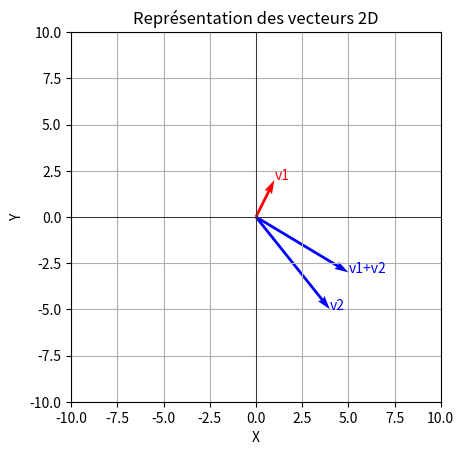

Reproduce this figure in Python.
import math
import matplotlib.pyplot as plt
from mpl_toolkits.mplot3d import Axes3D

"""Module Vecteur
    This module defines a 2D/3D vector class with basic operations and plotting capabilities.
"""
class Vecteur:
    def __init__(self, x: float, y: float, z: float = 0.0, name:str=None):
        """
        Initialize a Vecteur instance.
        Parameters:
            x (float): The x component of the vector.
            y (float): The y component of the vector.
            z (float, optional): The z component of the vector. Defaults to 0.0 for 2D vectors.
            name (str, optional): An optional name for the vector.
        Usage:
            v = Vecteur(1, 2, 3, name="v1") # Creates a 3D vector with components (1, 2, 3) and name "v1"
        """
        self.x = x
        self.y = y
        self.z = z
        self.name=name

    def __add__(self, other):
        """
        Add two vectors.
        Parameters:
            other (Vecteur): The vector to add.
        Returns:
            Vecteur: The resulting vector after addition.
        Usage:
            .. code-block:: python

                v1 = Vecteur(1, 2)
                v2 = Vecteur(3, 4)
                v3 = v1 + v2  # Results in Vecteur(4, 6)
        """
        if isinstance(other, Vecteur):
            return Vecteur(self.x + other.x, self.y + other.y, self.z + other.z)
        else:
            raise TypeError(f"Unsupported operand type(s) for +: 'Vecteur' and '{type(other).__name__}'")

    def __sub__(self, other):
        """
        Subtract two vectors.
        Parameters:
            other (Vecteur): The vector to subtract.
        Returns:
            Vecteur: The resulting vector after subtraction.
        Usage:
            .. code-block:: python
            
                v1 = Vecteur(4, 5, 6)
                v2 = Vecteur(1, 2, 3)
                v3 = v1 - v2  # Results in Vecteur(3, 3, 3)
        """
        if isinstance(other, Vecteur):
            return Vecteur(self.x - other.x, self.y - other.y, self.z - other.z)
        else:
            raise TypeError(f"Unsupported operand type(s) for -: 'Vecteur' and '{type(other).__name__}'")

    def __mul__(self, other):
        """
        Multiply the vector by a scalar or compute the dot product with another vector.
        Parameters:
            other (float or Vecteur): The scalar to multiply by or the vector for dot product.
        Returns:
            Vecteur or float: The resulting vector after scalar multiplication or the dot product result.
        """
        if isinstance(other, (int, float)):
            # Multiplication par un scalaire
            return Vecteur(self.x * other, self.y * other, self.z * other)
        elif isinstance(other, Vecteur):
            # Produit scalaire
            return self.x * other.x + self.y * other.y + self.z * other.z
        else:
            raise TypeError(f"Unsupported operand type(s) for *: 'Vecteur' and '{type(other).__name__}'")

    def __truediv__(self, other):
        """
        Divide the vector by a scalar.
        Parameters:
            other (float): The scalar to divide by.
        Returns:
            Vecteur: The resulting vector after division.
        Raises:
            ZeroDivisionError: If division by zero is attempted.
        Usage:
            .. code-block:: python

                v = Vecteur(2, 4, 6)
                v_divided = v / 2  # Results in Vecteur(1, 2, 3)
        """
        if isinstance(other, (int, float)):
            if other == 0:
                raise ZeroDivisionError("division by zero")
            return Vecteur(self.x / other, self.y / other, self.z / other)
        else:
            raise TypeError(f"Unsupported operand type(s) for /: 'Vecteur' and '{type(other).__name__}'")

    def cross(self, other):
        """
        Compute the cross product of two vectors.
        Parameters:
            other (Vecteur): The vector to compute the cross product with.
        Returns:
            Vecteur: The resulting vector after the cross product.
        Raises:
            TypeError: If the other operand is not a Vecteur.
        Usage:
            .. code-block:: python
            
                v1 = Vecteur(1, 0, 0)
                v2 = Vecteur(0, 1, 0)
                v3 = v1.cross(v2)  # Results in Vecteur(0, 0, 1)
        """
        if not isinstance(other, Vecteur):
            raise TypeError(f"Unsupported operand type(s) for cross product: 'Vecteur' and '{type(other).__name__}'")
        return Vecteur(
            self.y * other.z - self.z * other.y,
            self.z * other.x - self.x * other.z,
            self.x * other.y - self.y * other.x,
        )

    def norm(self):
        """
        Calculate the norm (magnitude) of the vector.
        Returns:
            float: The norm of the vector.
        Usage:
            .. code-block:: python
            
                v = Vecteur(3, 4, 0)
                magnitude = v.norm()  # Results in 5.0
        """
        return math.sqrt(self.x**2 + self.y**2 + self.z**2)

    def normalize(self):
        """
        Normalize the vector (make it a unit vector).
        Returns:
            Vecteur: The normalized vector.
        Raises:
            ValueError: If attempting to normalize a zero vector.
        Usage:
            .. code-block:: python
            
                v = Vecteur(3, 4, 0)
                v_normalized = v.normalize()  # Results in Vecteur(0.6, 0.8, 0.0)
        """
        norm = self.norm()
        if norm == 0:
            raise ValueError("Cannot normalize a zero vector")
        return self / norm

    def __eq__(self, other):
        """
        Check if two vectors are equal.
        Parameters:
            other (Vecteur): The vector to compare with.
        Returns:
            bool: True if the vectors are equal, False otherwise.
        Usage:
            .. code-block:: python
            
                v1 = Vecteur(1, 2, 3)
                v2 = Vecteur(1, 2, 3)
                are_equal = (v1 == v2)  # Results in True
        """
        if isinstance(other, Vecteur):
            return math.isclose(self.x, other.x) and math.isclose(self.y, other.y) and math.isclose(self.z, other.z)
        else:
            return False

    def __neg__(self):
        """
        Negate the vector.
        Returns:
            Vecteur: The negated vector.
        Usage:
            .. code-block:: python
            
                v = Vecteur(1, -2, 3)
                v_negated = -v  # Results in Vecteur(-1, 2, -3)
        """
        return Vecteur(-self.x, -self.y, -self.z)

    def __repr__(self):
        """
        Official string representation of the Vecteur.
        Returns:
            str: The string representation of the vector.
        Usage:
            .. code-block:: python
            
                v = Vecteur(1, 2, 3)
                repr_str = repr(v)  # Results in "Vecteur(1, 2, 3)
        """
        return f"Vecteur({self.x}, {self.y}, {self.z})"

    def __str__(self):
        """
        Informal string representation of the Vecteur.
        Returns:
            str: The string representation of the vector.
        Usage:
            .. code-block:: python
            
                v = Vecteur(1, 2, 3)
                str_str = str(v)  # Results in "(1, 2, 3)
        """
        return f"({self.x}, {self.y}, {self.z})"

    def plot(self, plt, origin=(0, 0, 0), color='b', label=None):
        """
        Plot the vector using matplotlib.
        Parameters:
            plt: The matplotlib.pyplot module.
            origin (tuple): The origin point from which to plot the vector.
            color (str): The color of the vector in the plot.
            label (str, optional): An optional label for the vector.
        Usage:
            .. code-block:: python
            
                v = Vecteur(1, 2, 3)
                v.plot(plt, origin=(0, 0, 0), color='r', label='v1')
        """
        if self.z != 0:
            # Pour les vecteurs 3D
            ax = plt.gca(projection='3d')
            ax.quiver(
                origin[0], origin[1], origin[2],  # Coordonnées de l'origine
                self.x, self.y, self.z,  # Composantes du vecteur
                color=color
            )
            ax.set_xlabel('X')
            ax.set_ylabel('Y')
            ax.set_zlabel('Z')
            if label:
                ax.text(
                    origin[0] + self.x, 
                    origin[1] + self.y, 
                    origin[2] + self.z, 
                    label, color=color
                )
        else:
            # Pour les vecteurs 2D
            plt.quiver(
                origin[0], origin[1],  # Coordonnées de l'origine
                self.x, self.y,  # Composantes du vecteur
                angles='xy', scale_units='xy', scale=1, color=color
            )
            plt.xlim(-10, 10)
            plt.ylim(-10, 10)
            plt.xlabel('X')
            plt.ylabel('Y')
            if self.name:
                plt.text(origin[0] + self.x, origin[1] + self.y, self.name, color=color)

if __name__ == '__main__':
     # Exemple d'utilisation
    v1 = Vecteur(x=1, y=2, name="v1")
    v2 = Vecteur(x=4, y=-5, name="v2")
    v3 = v1 + v2
    v3.name="v1+v2"
    # Graphique 2D
    plt.figure()
    v1.plot(plt, color='r')
    v2.plot(plt, color='b')
    v3.plot(plt, color='b', label="v3")
    plt.title("Représentation des vecteurs 2D")
    plt.grid()
    plt.axhline(0, color='black', lw=0.5)
    plt.axvline(0, color='black', lw=0.5)
    plt.gca().set_aspect('equal')
    plt.show()

    